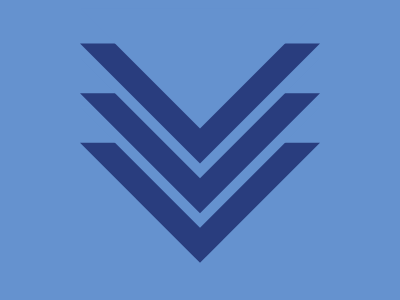

Give the HTML and CSS whose rendering is this image.

<!--https://stackoverflow.com/questions/15938933/creating-a-chevron-in-css-->

<!-- This was a first attempt. I don't see a way to drastically improve it to get 100%-->

<p class="chevron">
<p class="chevron-two">
<p class="chevron-three">
<style>
    * {
        background:#6592CF;
        position:absolute;
        top:50%;
        left:50%;
        padding:0;
        margin:0;
    }    
    .chevron {
        position:relative;
        display:block;
        height:200px; /*Height should be double border thickness*/
    }
    .chevron::before,
    .chevron::after {
        transform: translate(-50%,-3%);
        position:absolute;
        display:block;
        content:"";
        border:120px solid transparent; /*Adjust chevron size*/
    }
    /*Change the four instances of 'top' below to rotate chevron*/
    /*Use (top/right/bottom/left) where you want the back of the chevron to be*/
    .chevron::before {
        top:0;
        border-top-color:#293D7E; /*Chevron Color*/
    }
    .chevron::after {
        top:-35px; /*Adjust thickness*/
        border-top-color:#6592CF; /*Match chevron background colour*/
    }       
    .chevron-two {
        position:relative;
        display:block;
        height:200px; /*Height should be double border thickness*/
    }
    .chevron-two::before,
    .chevron-two::after {
        transform: translate(-50%,-107%);
        position:absolute;
        display:block;
        content:"";
        border:120px solid transparent; /*Adjust chevron size*/
    }
    .chevron-two::before {
        top:0;
        border-top-color:#293D7E; /*Chevron Color*/
    }
    .chevron-two::after {
        top:-35px;
        border-top-color:#6592CF; 
    }
    .chevron-three {
        position:relative;
        display:block;
        height:200px;
    }
    .chevron-three::before,
    .chevron-three::after {
        transform:translate(-50%,-211%);
        position:absolute;
        display:block;
        content:"";
        border:120px solid transparent;
    }    
    .chevron-three::before {
        top:0;
        border-top-color:#293D7E;
    }
    .chevron-three::after {
        top:-35px;
        border-top-color:#6592CF; 
    }
</style>

<!--

I used pseudo elements with overlapping triangles but I had trouble with multiple elements and getting them close together.

Using flex wasn't a good approach.  

<p z></p>
<style>
  * {
    background: #6592CF;
  }
  body {
    display: flex;
    justify-content: center;
    align-items: flex-end;
    margin: 35px;
  }
  [z] {
    width: 0;
    height: 0;
    border-left: 125px solid transparent;
    border-right: 125px solid transparent;
    border-top: 100px solid #293D7E;
  }
  [z]:after {
    content: "";
    position: absolute;
    top: 50%;
    left: 50%;
    transform: translate(-50%, -3%);
    width: 0;
    height: 0;
    border-left: 90px solid transparent;
    border-right: 90px solid transparent;
    border-top: 70px solid #6592CF;
  }
-->

<!--https://www.youtube.com/watch?v=L3Kx2bEfUDo-->

<!--
Tweaked youtube video result 100%

html vs body - subtle differences - https://css-tricks.com/html-vs-body-in-css

Has to be divs - tried changing to p tags doesn't work 

<div class="a"></div>
<div class="b"></div>
<div class="c"></div>
<style>
  body {
    background:#6592CF;
  }
  .a, .b, .c {
    position:relative;
    top:42;
    left:68;
    width:0;
    height:0;
    border-right:125px solid transparent;
    border-top:100px solid transparent;
    border-left:125px solid transparent;
    border-bottom:100px solid #293D7E;
    transform:rotate(180deg);
  }
  
  .a::after, .b::after, .c::after {
    content:"";
    position:absolute;
    top:-49;
    left:-90;
    width:0;
    height:0;
    border-right:90px solid transparent;
    border-top:80px solid transparent;
    border-left:90px solid transparent;
    border-bottom:72px solid #6592CF;
  }
  .b {
    top:-108px;
    z-index:-1;
  }
  .c {
    top:-258px;
    z-index:-2;
  }
-->